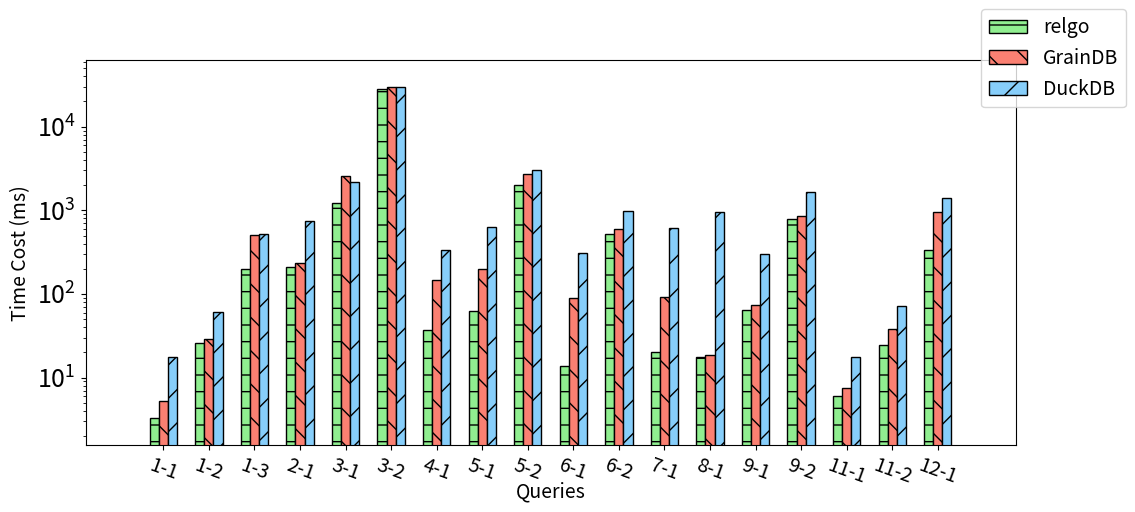

This figure's Python source: (Note: this script raises an exception after producing the figure.)
import matplotlib.pyplot as plt
import matplotlib.gridspec as gridspec
import numpy as np

xlabel = ['1-1', '1-2', '1-3', '2-1', '3-1', '3-2', '4-1', '5-1', '5-2', '6-1', '6-2', '7-1', '8-1', '9-1', '9-2', '11-1', '11-2', '12-1']

xaxis = np.arange(len(xlabel))
xaxis_final = np.arange(len(xlabel))
data_per_row = 18

y_duckdb = [17.84,60.27,523.16,744.78,2171.57,29842.29,332.75,625.39,3072.73,310.65,970.33, 618.65,961.29,300.76,1640.37,17.53,72.31,1412.12]

y_graindb = [5.24,28.92,501.73,235.47,2540.67,30155.29,146.78,197.49,2694.96,88.65,592.61,92.18,18.78,73.02,855.31,7.53,37.63,953.45]

y_ours = [3.25,25.96,198.80,210.96,1223.14,28352.51,36.80,62.86,2027.16,13.88,524.21,20.00,17.55,64.75,789.76,6.0,24.43,338.06]

gs = gridspec.GridSpec(1, 1)
gs.update(wspace=0.8)

fig = plt.figure(figsize=(12,5))

plt1 = fig.add_subplot(gs[0])

plt_list = [plt1]
plt_num = len(plt_list)


total_width, n = 0.6, 3
width = total_width / n

xaxis = xaxis - (total_width - width) / 2

for i in range(plt_num):
	start = i * data_per_row
	end = (i + 1) * data_per_row - 1

	plt_cur = plt_list[i]

	plt_cur.bar(xaxis[start:end+1], y_ours[start:end+1], color='lightgreen', edgecolor='k', width=width, hatch='-', label='relgo')
	plt_cur.bar(xaxis[start:end+1] + width, y_graindb[start:end+1], color='salmon', edgecolor='k', width=width, hatch='\\', label='GrainDB')
	plt_cur.bar(xaxis[start:end+1] + width * 2, y_duckdb[start:end+1], color='lightskyblue', edgecolor='k', width=width, hatch='/', label='DuckDB')


	plt_cur.set_xticks(xaxis_final[start:end+1])
	plt_cur.set_xticklabels(xlabel[start:end+1], fontsize=14, rotation=-20)
	plt_cur.set_yticklabels(labels=[], fontsize=18)

	if i == plt_num - 1:
		plt_cur.set_xlabel("Queries", fontsize=14, labelpad=-5)

	plt_cur.set_ylabel("Time Cost (ms)", fontsize=14)

	plt_cur.set_yscale('log')

plt.margins(0.08)

lines, labels = plt_list[0].get_legend_handles_labels()
fig.legend(lines, labels, loc='upper right', fontsize=14)

plt.tight_layout()
# plt.show()

plt.savefig('../paper/figures/exp/e2e_sf10.pdf', bbox_inches='tight')